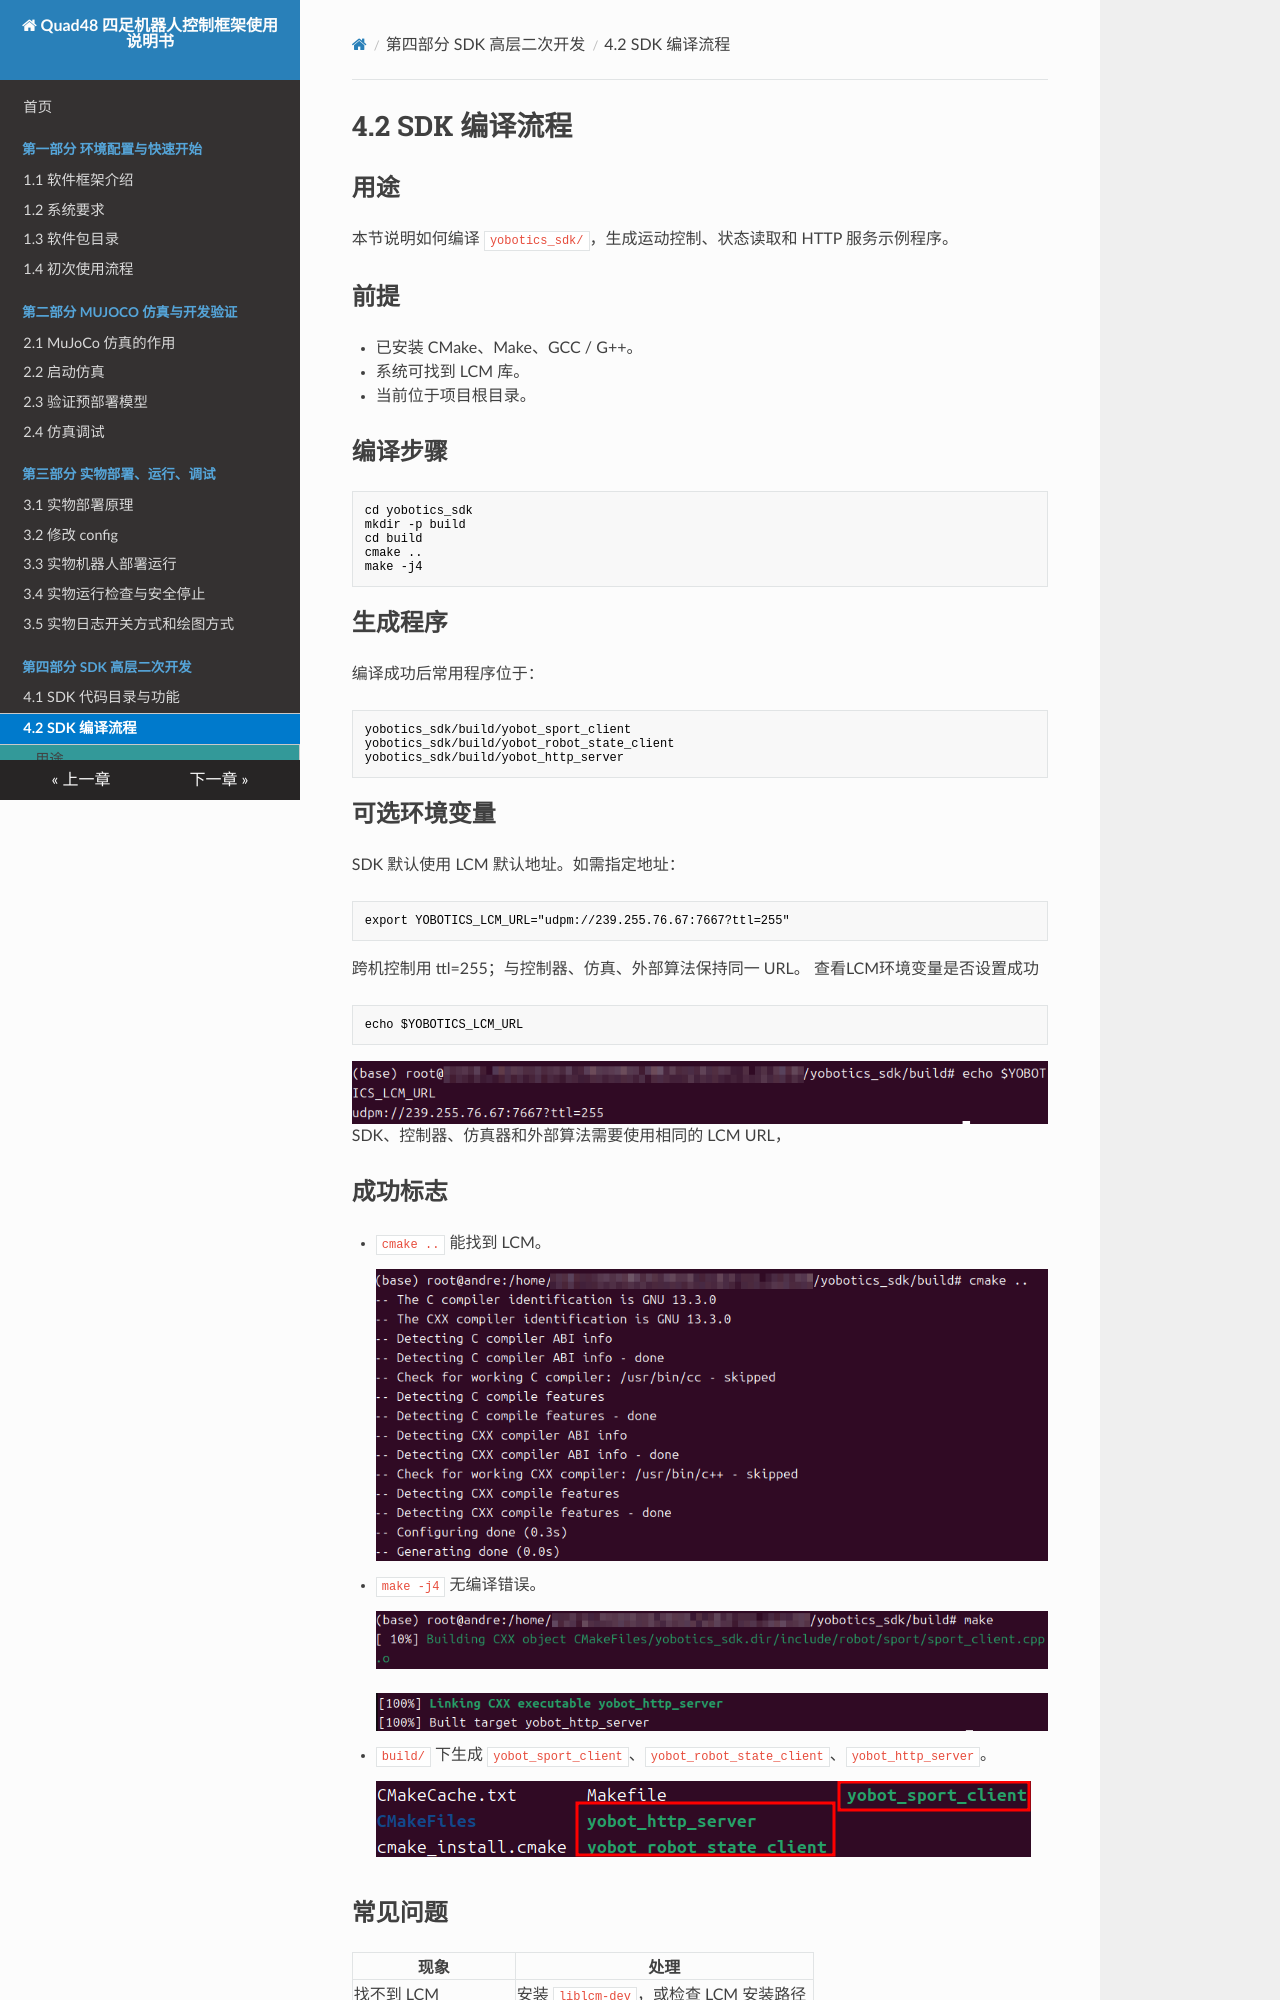

repository: YoboticsHub/yobotics_quad48 · page: zh/part-4-sdk/2.build.html · generator: mkdocs

# 4.2 SDK 编译流程

## 用途

本节说明如何编译 `yobotics_sdk/`，生成运动控制、状态读取和 HTTP 服务示例程序。

## 前提

- 已安装 CMake、Make、GCC / G++。
- 系统可找到 LCM 库。
- 当前位于项目根目录。

## 编译步骤

```bash
cd yobotics_sdk
mkdir -p build
cd build
cmake ..
make -j4
```

## 生成程序

编译成功后常用程序位于：

```text
yobotics_sdk/build/yobot_sport_client
yobotics_sdk/build/yobot_robot_state_client
yobotics_sdk/build/yobot_http_server
```

## 可选环境变量

SDK 默认使用 LCM 默认地址。如需指定地址：

```bash
export YOBOTICS_LCM_URL="udpm://239.255.76.67:7667?ttl=255"
```
跨机控制用 ttl=255；与控制器、仿真、外部算法保持同一 URL。
查看LCM环境变量是否设置成功
```bash
echo $YOBOTICS_LCM_URL
```
![](image/1.png)
SDK、控制器、仿真器和外部算法需要使用相同的 LCM URL，

## 成功标志

- `cmake ..` 能找到 LCM。
![](image/res0.png)
- `make -j4` 无编译错误。
![](image/res0.0.png)
![](image/res0.1.png)
- `build/` 下生成 `yobot_sport_client`、`yobot_robot_state_client`、`yobot_http_server`。
 ![](image/res.png)
